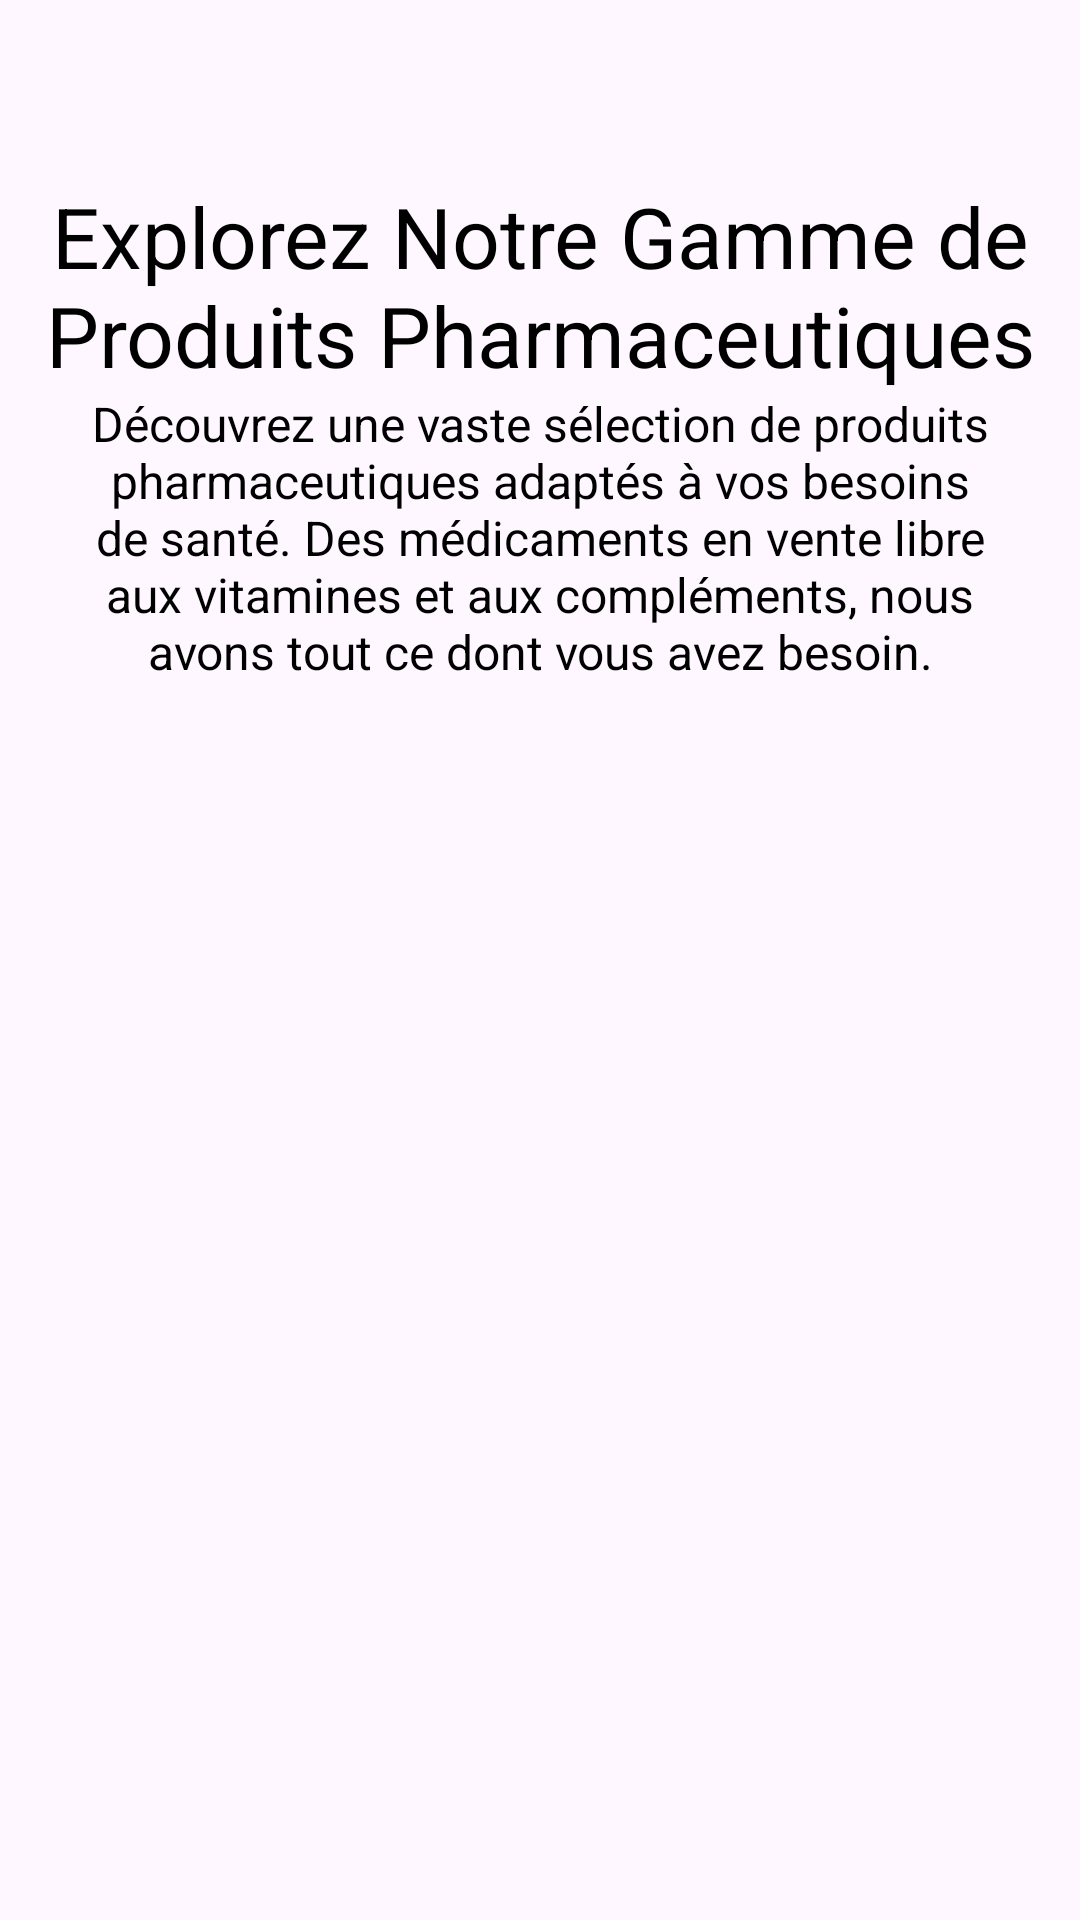

Here is an Android app screen rendered from its layout file. Give the layout XML and the strings, colors and styles it references.
<!-- AndroidManifest.xml: application theme Theme.Sbh -->
<!-- res/layout/slider_layout.xml -->
<?xml version="1.0" encoding="utf-8"?>
<LinearLayout xmlns:android="http://schemas.android.com/apk/res/android"
    android:layout_width="match_parent"
    android:layout_height="match_parent"
    xmlns:app="http://schemas.android.com/apk/res-auto"
    android:orientation="vertical"
    app:flow_horizontalAlign="center">

    <ImageView
        android:id="@+id/titleImage"
        android:layout_width="match_parent"
        android:layout_height="wrap_content"
        android:layout_marginTop="10dp"
        android:src="@drawable/image1"/>

    <TextView
        android:id="@+id/texttitle"
        android:layout_width="match_parent"
        android:layout_height="wrap_content"
        android:layout_marginTop="50dp"
        android:fontFamily=""
        android:text="@string/heading_one"
        android:textAlignment="center"
        android:textColor="@color/black"
        android:textSize="28dp"/>

    <TextView
        android:id="@+id/textdeccription"
        android:layout_width="match_parent"
        android:layout_height="wrap_content"
        android:layout_marginHorizontal="30dp"
        android:fontFamily=""
        android:text="@string/desc_one"
        android:textAlignment="center"
        android:textColor="@color/black"
        android:textSize="16dp"/>


</LinearLayout>
<!-- resources referenced by this layout -->
<resources>
  <color name="black">#FF000000</color>
  <string name="desc_one">Découvrez une vaste sélection de produits pharmaceutiques adaptés à vos besoins de santé. Des médicaments en vente libre aux vitamines et aux compléments, nous avons tout ce dont vous avez besoin.</string>
  <string name="heading_one">Explorez Notre Gamme de Produits Pharmaceutiques</string>
  <style name="Theme.Sbh" parent="Base.Theme.Sbh">
          <item name="android:windowTranslucentNavigation">true</item>
      </style>
  <style name="Base.Theme.Sbh" parent="Theme.Material3.DayNight.NoActionBar">
          
          
      </style>
</resources>
